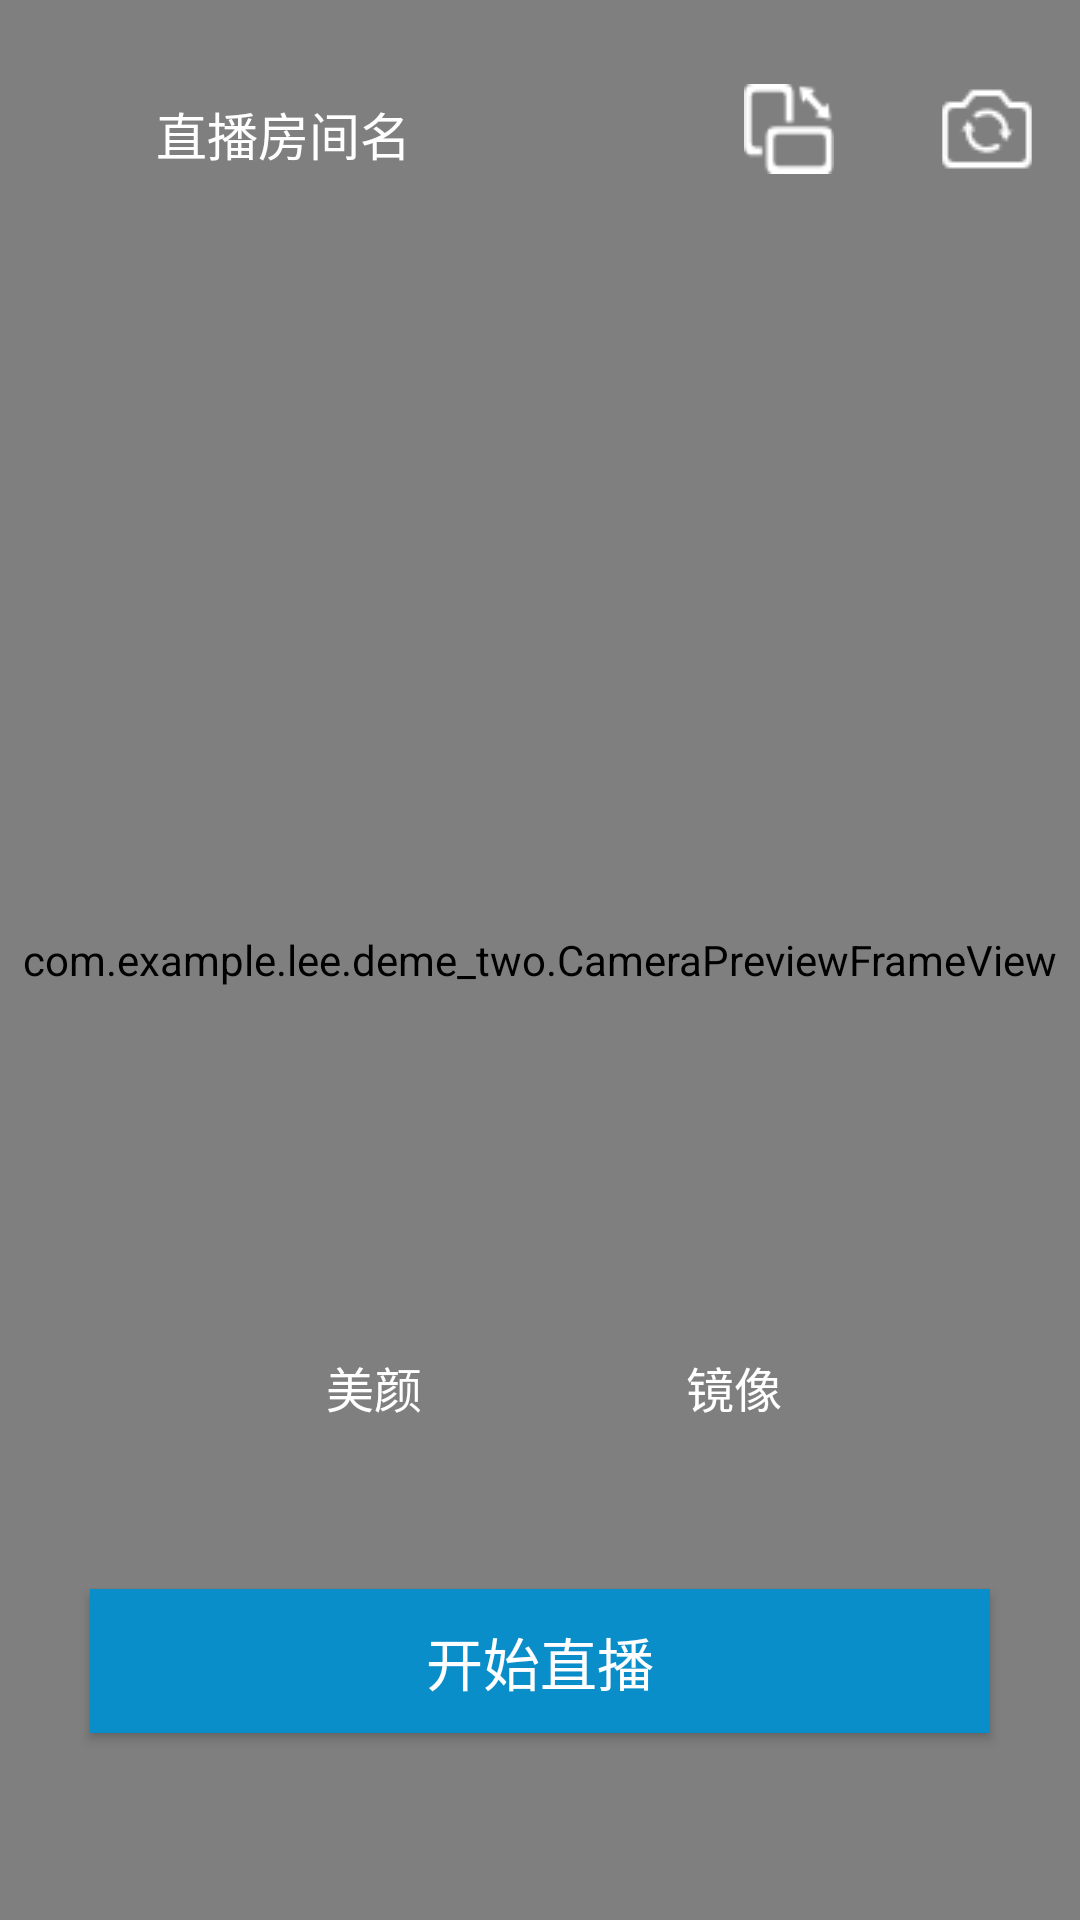

This screen was rendered from an Android layout file. Write that file and the resources it references.
<!-- AndroidManifest.xml: application theme AppTheme.NoActionBar -->
<!-- res/layout/activity_camera_streaming.xml -->
<?xml version="1.0" encoding="utf-8"?>
<FrameLayout
    xmlns:android="http://schemas.android.com/apk/res/android" android:layout_width="match_parent"
    android:layout_height="match_parent">
    <com.example.lee.deme_two.CameraPreviewFrameView
        android:id="@+id/cameraPreview_surfaceView"
        android:layout_gravity="center"
        android:layout_width="match_parent"
        android:layout_height="match_parent" />
    <TextView
        android:id="@+id/log_info"
        android:layout_width="match_parent"
        android:layout_height="match_parent"
        android:contentDescription="cd_tv_log_info" />
    <LinearLayout
        android:layout_width="wrap_content"
        android:layout_height="wrap_content"
        android:layout_gravity="left|top"
        android:gravity="center_vertical"
        android:orientation="vertical">



    </LinearLayout>

    <include layout="@layout/button_item" />

    </FrameLayout>
<!-- res/layout/button_item.xml (included above) -->
<?xml version="1.0" encoding="utf-8"?>
<android.support.constraint.ConstraintLayout xmlns:android="http://schemas.android.com/apk/res/android"
    xmlns:app="http://schemas.android.com/apk/res-auto"
    xmlns:tools="http://schemas.android.com/tools"
    android:id="@+id/linearLayout"
    android:layout_width="match_parent"
    android:layout_height="match_parent"
    android:gravity="center_horizontal">

    <ImageButton
        android:id="@+id/reback"
        android:layout_width="30dp"
        android:layout_height="30dp"
        android:layout_marginEnd="204dp"
        android:background="#00ffffff"
        android:onClick="onViewClicked"
        android:scaleType="fitXY"
        android:src="@drawable/ic_arrow_back_black_24dp"
        app:layout_constraintBottom_toBottomOf="@+id/port"
        app:layout_constraintEnd_toStartOf="@+id/port" />

    <ImageButton
        android:id="@+id/port"
        android:layout_width="30dp"
        android:layout_height="30dp"
        android:layout_marginStart="248dp"
        android:layout_marginTop="28dp"
        android:background="#00ffffff"
        android:onClick="onViewClicked"
        android:scaleType="fitXY"
        android:src="@drawable/table"
        app:layout_constraintStart_toStartOf="parent"
        app:layout_constraintTop_toTopOf="parent" />

    <ImageButton
        android:id="@+id/front"
        android:layout_width="30dp"
        android:layout_height="30dp"
        android:layout_marginStart="36dp"
        android:background="#00ffffff"
        android:onClick="onViewClicked"
        android:src="@drawable/camera"
        app:layout_constraintStart_toEndOf="@+id/port"
        app:layout_constraintTop_toTopOf="@+id/port" />


    <Button
        android:id="@+id/fb"
        android:layout_width="wrap_content"
        android:layout_height="30dp"
        android:layout_marginTop="356dp"
        android:layout_marginBottom="8dp"
        android:background="#00ffffff"
        android:onClick="onViewClicked"
        android:text="美颜"
        android:textColor="#ffffff"
        android:textSize="16sp"

        app:layout_constraintBottom_toTopOf="@+id/bg_st"
        app:layout_constraintEnd_toEndOf="parent"
        app:layout_constraintHorizontal_bias="0.297"
        app:layout_constraintStart_toStartOf="parent"
        app:layout_constraintTop_toTopOf="parent"
        app:layout_constraintVertical_bias="0.673" />

    <Button
        android:id="@+id/morri"
        android:layout_width="wrap_content"
        android:layout_height="30dp"
        android:layout_marginStart="32dp"
        android:background="#00ffffff"
        android:onClick="onViewClicked"
        android:text="镜像"
        android:textColor="#ffffff"
        android:textSize="16sp"
        app:layout_constraintBottom_toBottomOf="@+id/fb"
        app:layout_constraintStart_toEndOf="@+id/fb" />

    <Button
        android:id="@+id/bg_st"
        android:layout_width="300dp"
        android:layout_height="wrap_content"
        android:layout_marginStart="8dp"
        android:layout_marginTop="396dp"
        android:layout_marginEnd="8dp"
        android:layout_marginBottom="8dp"
        android:background="#0a8eca"
        android:textSize="19sp"
        android:text="开始直播"
        android:textColor="#FFF"
        app:layout_constraintBottom_toBottomOf="parent"
        app:layout_constraintEnd_toEndOf="parent"
        app:layout_constraintStart_toStartOf="parent"
        app:layout_constraintTop_toTopOf="parent"
        app:layout_constraintVertical_bias="0.711" />

    <TextView
        android:id="@+id/textView"
        android:layout_width="wrap_content"
        android:layout_height="wrap_content"
        android:layout_marginStart="8dp"
        android:layout_marginTop="4dp"
        android:text="直播房间名"
        android:textColor="#fff"
        android:textSize="17sp"
        app:layout_constraintStart_toEndOf="@+id/reback"
        app:layout_constraintTop_toTopOf="@+id/reback" />


</android.support.constraint.ConstraintLayout>
<!-- resources referenced by this layout -->
<resources>
  <!-- drawable camera: png bitmap (drawable, 778 bytes) -->
  <!-- drawable table: png bitmap (drawable, 724 bytes) -->
  <style name="AppTheme.NoActionBar">
      <item name="windowActionBar">false</item>
      <item name="windowNoTitle">true</item>
          <item name="colorPrimary">@android:color/black</item>
      <item name="colorPrimaryDark">@android:color/black</item>
  </style>
</resources>
